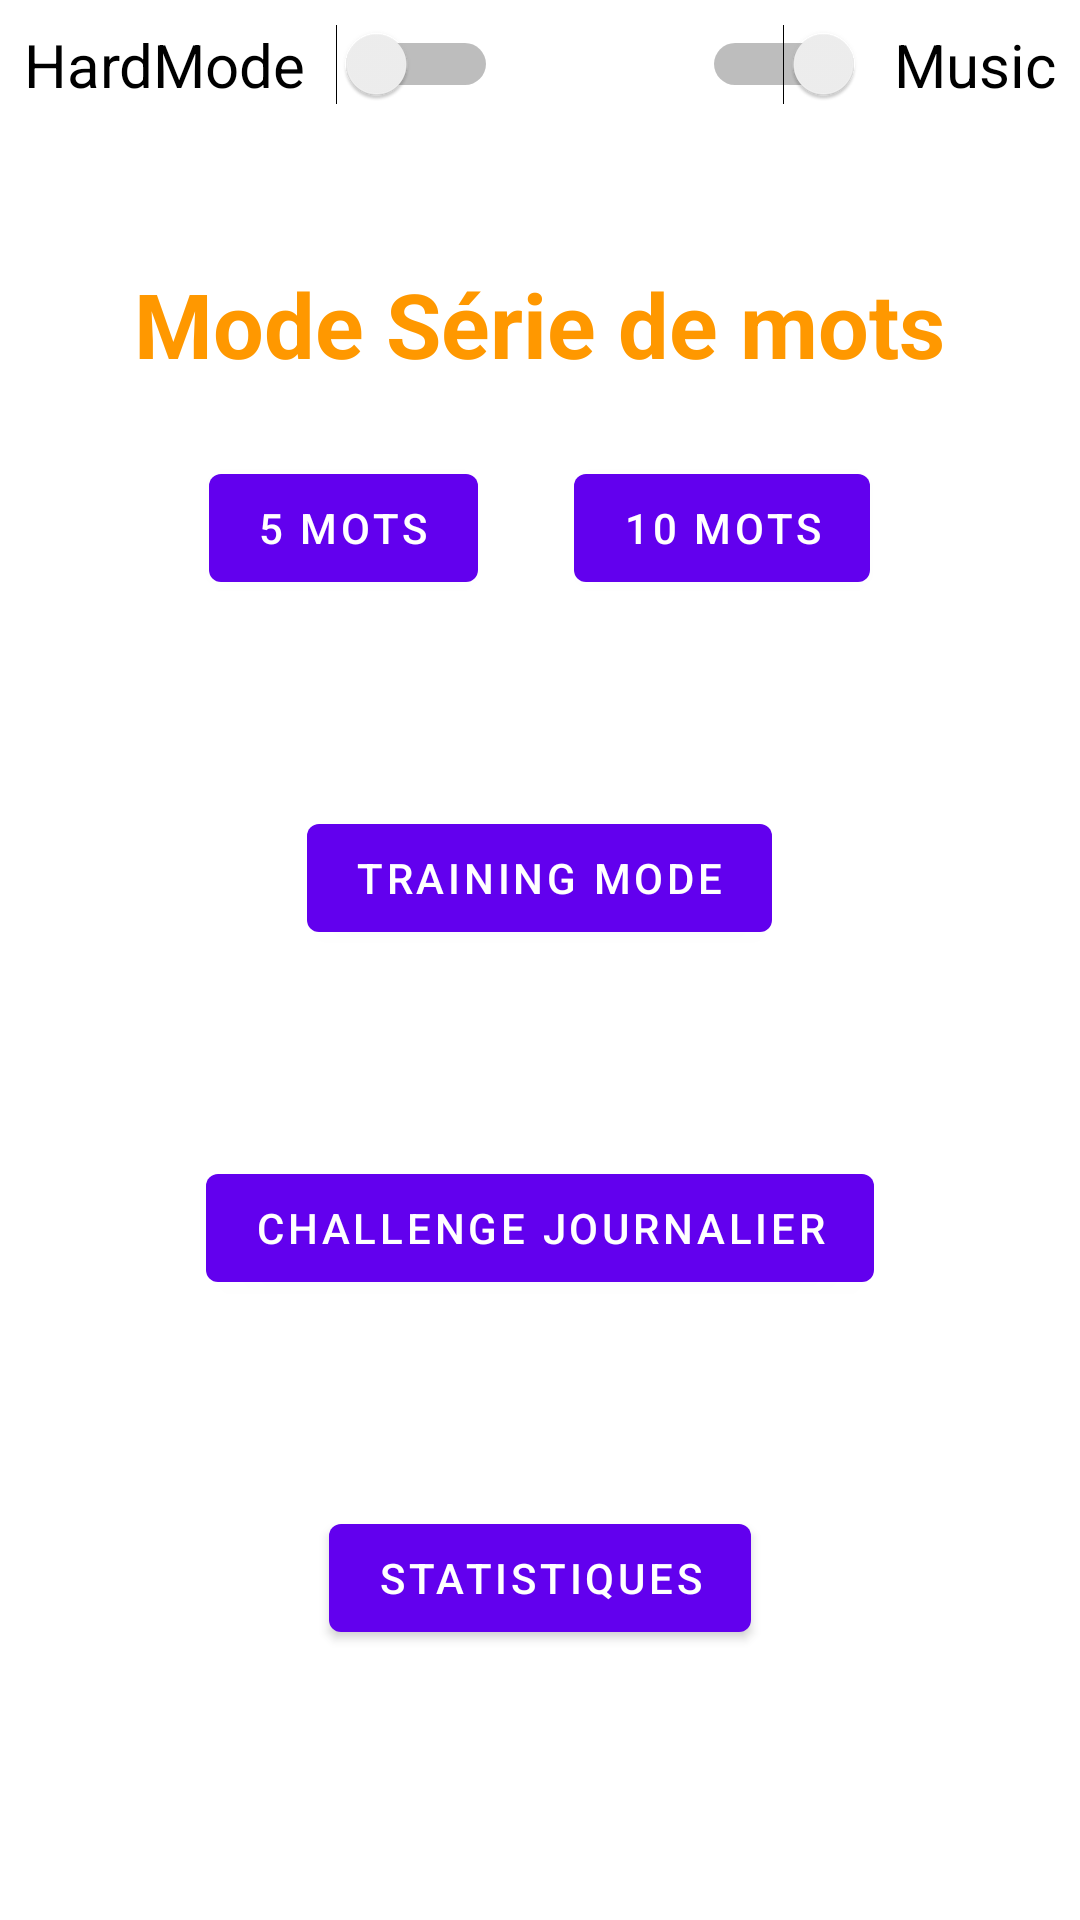

The Android layout XML behind this screen, and the referenced resources:
<!-- AndroidManifest.xml: activity theme Theme.Wourdlle.NoActionBar -->
<!-- res/layout/activity_main.xml -->
<?xml version="1.0" encoding="utf-8"?>
<LinearLayout xmlns:android="http://schemas.android.com/apk/res/android"
    xmlns:app="http://schemas.android.com/apk/res-auto"
    xmlns:tools="http://schemas.android.com/tools"
    android:layout_width="match_parent"
    android:layout_height="match_parent"
    android:layout_gravity="center"
    android:orientation="vertical"
    tools:context="MainActivity">

    <LinearLayout
        android:layout_width="fill_parent"
        android:layout_height="wrap_content"
        android:orientation="horizontal">

        <Switch
            android:id="@+id/switchHardmode"
            android:layout_width="wrap_content"
            android:layout_height="wrap_content"
            android:padding="8dp"
            android:text="HardMode  "

            android:textSize="20dp" />

        <View
            android:layout_width="0dp"
            android:layout_height="0dp"
            android:layout_weight="1"
            />
        <Switch
            android:id="@+id/switchMusic"
            android:layout_width="wrap_content"
            android:layout_height="wrap_content"
            android:gravity="right"
            android:layoutDirection="rtl"
            android:padding="8dp"
            android:text="  Music"

            android:textSize="20dp" />

    </LinearLayout>
    <View
        android:layout_width="0dp"
        android:layout_height="0dp"
        android:layout_weight="1"
        />
    <TextView
        android:layout_width="wrap_content"
        android:layout_height="wrap_content"
        android:layout_gravity="center"
        android:padding="8dp"
        android:text="Mode Série de mots"
        android:textColor="@color/orange"
        android:textSize="30dp"
        android:textStyle="bold" />

    <LinearLayout
        android:layout_width="wrap_content"
        android:layout_height="wrap_content"
        android:layout_gravity="center"
        android:orientation="horizontal">

        <Button
            android:id="@+id/main_button_5mots"
            android:layout_width="wrap_content"
            android:layout_height="wrap_content"
            android:layout_gravity="center"
            android:layout_margin="16dp"
            android:text="5 mots" />

        <Button
            android:id="@+id/main_button_10mots"
            android:layout_width="wrap_content"
            android:layout_height="wrap_content"
            android:layout_gravity="center"
            android:layout_margin="16dp"
            android:text="10 mots" />


    </LinearLayout>
    <View
        android:layout_width="0dp"
        android:layout_height="0dp"
        android:layout_weight="1"
        />

    <Button
        android:id="@+id/main_button_play"
        android:layout_width="wrap_content"
        android:layout_height="wrap_content"
        android:layout_gravity="center"
        android:layout_margin="16dp"
        android:text="Training Mode" />

    <View
        android:layout_width="0dp"
        android:layout_height="0dp"
        android:layout_weight="1"
        />

    <Button
        android:id="@+id/main_button_daily"
        android:layout_width="wrap_content"
        android:layout_height="wrap_content"
        android:layout_gravity="center_horizontal"
        android:layout_margin="16dp"
        android:text="Challenge Journalier" />
    <View
        android:layout_width="0dp"
        android:layout_height="0dp"
        android:layout_weight="1"
        />
    <Button
        android:id="@+id/main_button_stats"
        android:layout_width="wrap_content"
        android:layout_height="wrap_content"
        android:layout_gravity="center_horizontal"
        android:layout_margin="16dp"
        android:text="Statistiques" />
    <View
        android:layout_width="0dp"
        android:layout_height="0dp"
        android:layout_weight="1"
        />
    <View
        android:layout_width="0dp"
        android:layout_height="0dp"
        android:layout_weight="1"
        />

</LinearLayout>
<!-- resources referenced by this layout -->
<resources>
  <color name="orange">#FF9800</color>
  <style name="Theme.Wourdlle.NoActionBar">
          <item name="windowActionBar">false</item>
          <item name="windowNoTitle">true</item>
      </style>
</resources>
